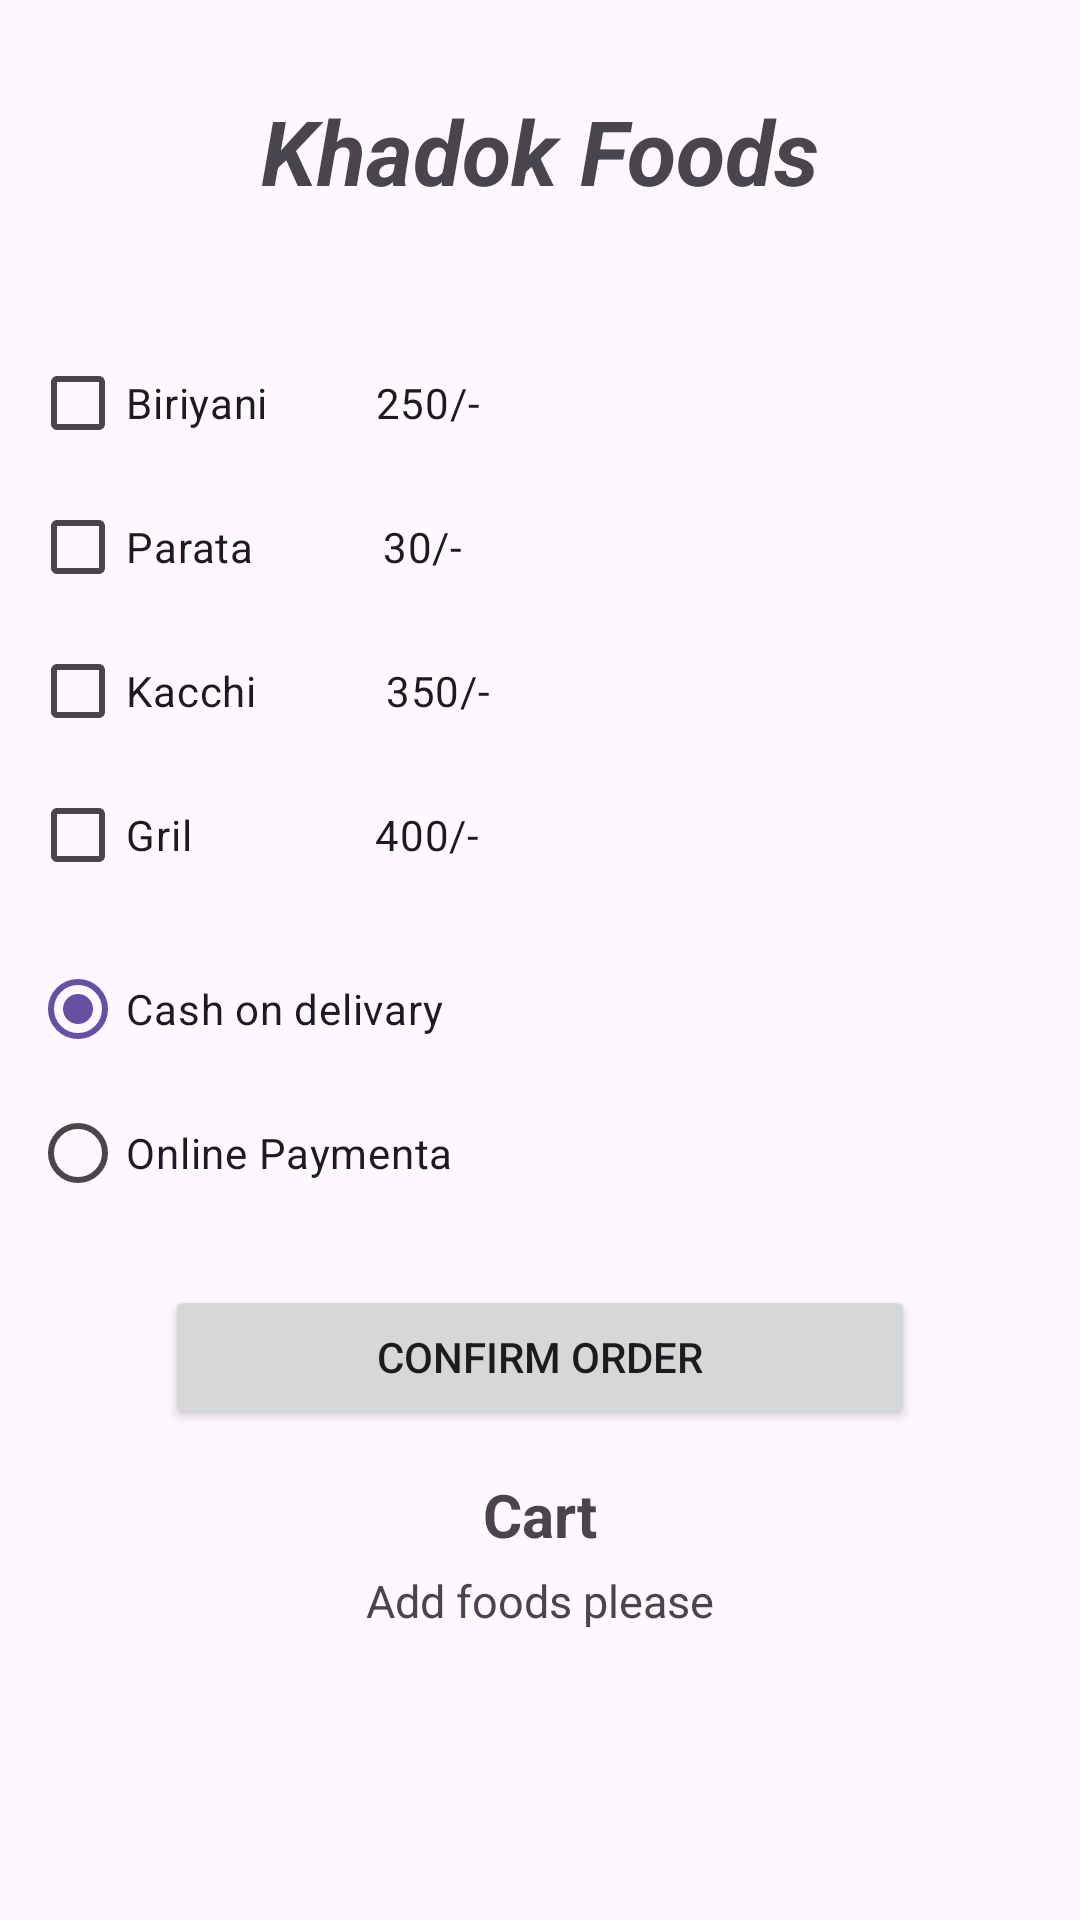

Layout XML and referenced resources for this Android screen:
<!-- AndroidManifest.xml: application theme Theme.Assignment0182210012101041 -->
<!-- res/layout/activity_task2.xml -->
<?xml version="1.0" encoding="utf-8"?>
<LinearLayout xmlns:android="http://schemas.android.com/apk/res/android"
    xmlns:app="http://schemas.android.com/apk/res-auto"
    xmlns:tools="http://schemas.android.com/tools"
    android:id="@+id/main"
    android:layout_width="match_parent"
    android:layout_height="match_parent"
    android:orientation="vertical"
    tools:context=".Task2Activity">
    <TextView

        android:layout_margin="30dp"
        android:layout_width="match_parent"
        android:layout_height="wrap_content"
        android:textStyle="bold|italic"
        android:gravity="center_horizontal"
        android:textSize="30dp"
        android:text="Khadok Foods"

        />

    <CheckBox
        android:id="@+id/checkbox1"
        android:layout_width="wrap_content"
        android:layout_height="wrap_content"
        android:layout_marginTop="10dp"
        android:layout_marginLeft="10dp"
        android:onClick="onCheckBoxClick"
        android:text="Biriyani          250/-"/>

    <CheckBox
        android:id="@+id/checkbox2"
        android:layout_width="wrap_content"
        android:layout_height="wrap_content"
        android:layout_marginLeft="10dp"

        android:onClick="onCheckBoxClick"
        android:text="Parata            30/-"/>

    <CheckBox
        android:id="@+id/checkbox3"
        android:layout_width="wrap_content"
        android:layout_height="wrap_content"
        android:layout_marginLeft="10dp"
        android:onClick="onCheckBoxClick"
        android:text="Kacchi            350/-"/>
    <CheckBox
        android:id="@+id/checkbox4"
        android:layout_width="wrap_content"
        android:layout_height="wrap_content"
        android:layout_marginLeft="10dp"
        android:onClick="onCheckBoxClick"
        android:text="Gril                 400/-"/>


    <RadioGroup
        android:id="@+id/paymentMethod"
        android:layout_width="match_parent"

        android:layout_height="wrap_content"
        android:layout_margin="10dp">

        <RadioButton
            android:id="@+id/cash"
            android:layout_width="wrap_content"
            android:layout_height="wrap_content"
            android:text="Cash on delivary"
            android:checked="true"/>

        <RadioButton
            android:id="@+id/online"
            android:layout_width="wrap_content"
            android:layout_height="wrap_content"
            android:text="Online Paymenta" />


    </RadioGroup>

    <Button
        android:id="@+id/button"
        android:layout_width="250dp"
        android:layout_height="wrap_content"
        android:layout_gravity="center_horizontal"
        android:layout_margin="10dp"
        android:onClick="confirmOrder"
        android:text="Confirm Order" />

    <TextView
        android:id="@+id/cartheading"
        android:layout_margin="5dp"
        android:layout_width="match_parent"
        android:layout_height="wrap_content"
        android:textSize="20sp"
        android:text="Cart"
        android:textStyle="bold"
        android:gravity="center_horizontal"
        />

    <TextView
        android:id="@+id/cart"
        android:layout_margin="0dp"
        android:layout_width="match_parent"
        android:layout_height="wrap_content"
        android:textSize="15sp"
        android:text="Add foods please"
        android:gravity="center_horizontal"
        />


</LinearLayout>
<!-- resources referenced by this layout -->
<resources>
  <style name="Theme.Assignment0182210012101041" parent="Base.Theme.Assignment0182210012101041" />
  <style name="Base.Theme.Assignment0182210012101041" parent="Theme.Material3.DayNight.NoActionBar">
          
          
      </style>
</resources>
